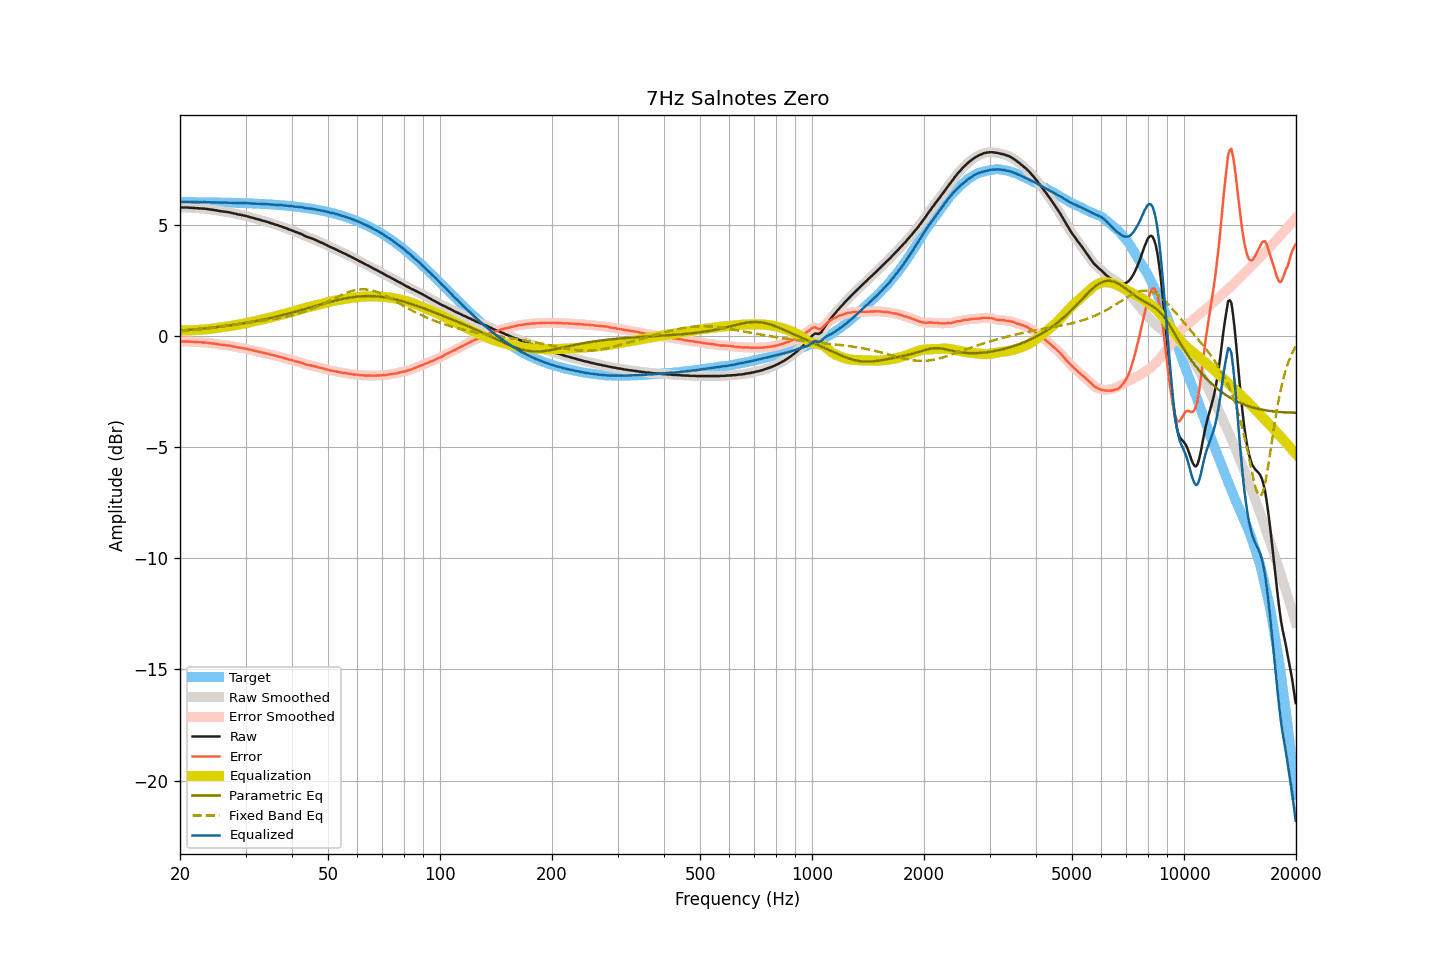

Data behind this chart, as committed beside it:
frequency, raw, smoothed, error, error_smoothed, equalization, parametric_eq, fixed_band_eq, equalized_raw, equalized_smoothed, target
20.00, 5.78, 5.78, -0.25, -0.25, 0.25, 0.24, 0.22, 6.03, 6.03, 6.03
20.20, 5.78, 5.78, -0.25, -0.25, 0.25, 0.25, 0.22, 6.03, 6.03, 6.03
20.40, 5.78, 5.78, -0.25, -0.25, 0.25, 0.25, 0.23, 6.03, 6.03, 6.03
20.61, 5.78, 5.78, -0.25, -0.25, 0.25, 0.26, 0.23, 6.03, 6.03, 6.03
20.81, 5.78, 5.78, -0.25, -0.25, 0.25, 0.27, 0.24, 6.03, 6.03, 6.03
21.02, 5.78, 5.78, -0.25, -0.25, 0.25, 0.27, 0.25, 6.03, 6.03, 6.03
21.23, 5.77, 5.77, -0.26, -0.25, 0.26, 0.28, 0.25, 6.02, 6.03, 6.03
21.44, 5.77, 5.77, -0.26, -0.26, 0.26, 0.28, 0.26, 6.03, 6.03, 6.03
21.66, 5.76, 5.76, -0.27, -0.26, 0.26, 0.29, 0.27, 6.02, 6.02, 6.02
21.87, 5.76, 5.76, -0.26, -0.27, 0.27, 0.30, 0.27, 6.02, 6.02, 6.02
22.09, 5.75, 5.75, -0.27, -0.27, 0.27, 0.30, 0.28, 6.02, 6.02, 6.02
22.31, 5.75, 5.75, -0.27, -0.27, 0.27, 0.31, 0.29, 6.02, 6.02, 6.02
22.54, 5.74, 5.74, -0.28, -0.28, 0.28, 0.32, 0.30, 6.02, 6.02, 6.02
22.76, 5.74, 5.74, -0.28, -0.28, 0.28, 0.32, 0.30, 6.02, 6.02, 6.02
22.99, 5.73, 5.73, -0.29, -0.29, 0.29, 0.33, 0.31, 6.02, 6.02, 6.02
23.22, 5.73, 5.73, -0.29, -0.29, 0.29, 0.34, 0.32, 6.02, 6.02, 6.02
23.45, 5.72, 5.72, -0.30, -0.30, 0.30, 0.35, 0.33, 6.02, 6.02, 6.02
23.69, 5.71, 5.71, -0.31, -0.31, 0.31, 0.35, 0.34, 6.02, 6.02, 6.02
23.92, 5.70, 5.70, -0.32, -0.32, 0.31, 0.36, 0.35, 6.01, 6.01, 6.01
24.16, 5.69, 5.69, -0.32, -0.32, 0.32, 0.37, 0.36, 6.01, 6.01, 6.01
24.40, 5.68, 5.68, -0.33, -0.33, 0.33, 0.38, 0.37, 6.01, 6.01, 6.01
24.65, 5.67, 5.67, -0.34, -0.34, 0.34, 0.39, 0.38, 6.01, 6.01, 6.01
24.89, 5.66, 5.66, -0.35, -0.35, 0.35, 0.39, 0.38, 6.01, 6.01, 6.01
25.14, 5.65, 5.65, -0.36, -0.36, 0.36, 0.40, 0.39, 6.01, 6.01, 6.01
25.39, 5.63, 5.63, -0.38, -0.37, 0.37, 0.41, 0.40, 6.00, 6.01, 6.01
25.65, 5.62, 5.62, -0.39, -0.39, 0.38, 0.42, 0.42, 6.00, 6.00, 6.01
25.91, 5.61, 5.61, -0.39, -0.40, 0.39, 0.43, 0.43, 6.00, 6.00, 6.00
26.16, 5.60, 5.60, -0.40, -0.40, 0.40, 0.44, 0.44, 6.00, 6.00, 6.00
26.43, 5.59, 5.59, -0.41, -0.41, 0.41, 0.45, 0.45, 6.00, 6.00, 6.00
26.69, 5.58, 5.58, -0.42, -0.42, 0.42, 0.46, 0.46, 6.00, 6.00, 6.00
26.96, 5.57, 5.57, -0.43, -0.43, 0.43, 0.47, 0.47, 6.00, 6.00, 6.00
27.23, 5.56, 5.56, -0.44, -0.44, 0.44, 0.48, 0.48, 6.00, 6.00, 6.00
27.50, 5.54, 5.54, -0.45, -0.45, 0.46, 0.49, 0.49, 6.00, 6.00, 5.99
27.77, 5.52, 5.52, -0.47, -0.47, 0.47, 0.50, 0.50, 5.99, 5.99, 5.99
28.05, 5.51, 5.50, -0.48, -0.49, 0.48, 0.51, 0.51, 5.99, 5.99, 5.99
28.33, 5.49, 5.49, -0.50, -0.50, 0.50, 0.52, 0.52, 5.98, 5.98, 5.99
28.62, 5.47, 5.47, -0.52, -0.51, 0.51, 0.53, 0.53, 5.98, 5.98, 5.99
28.90, 5.46, 5.46, -0.52, -0.53, 0.52, 0.54, 0.54, 5.98, 5.98, 5.98
29.19, 5.45, 5.45, -0.53, -0.54, 0.54, 0.55, 0.55, 5.98, 5.98, 5.98
29.48, 5.43, 5.43, -0.55, -0.55, 0.55, 0.57, 0.57, 5.98, 5.98, 5.98
29.78, 5.42, 5.42, -0.56, -0.56, 0.56, 0.58, 0.58, 5.98, 5.98, 5.98
30.08, 5.40, 5.40, -0.57, -0.57, 0.58, 0.59, 0.59, 5.98, 5.98, 5.97
30.38, 5.38, 5.38, -0.59, -0.59, 0.59, 0.60, 0.60, 5.97, 5.97, 5.97
30.68, 5.36, 5.36, -0.61, -0.61, 0.61, 0.62, 0.61, 5.97, 5.97, 5.97
30.99, 5.34, 5.34, -0.63, -0.63, 0.62, 0.63, 0.62, 5.96, 5.96, 5.97
31.30, 5.32, 5.32, -0.64, -0.64, 0.64, 0.64, 0.63, 5.96, 5.96, 5.96
31.61, 5.30, 5.30, -0.66, -0.66, 0.66, 0.66, 0.64, 5.96, 5.96, 5.96
31.93, 5.28, 5.28, -0.68, -0.68, 0.68, 0.67, 0.65, 5.96, 5.96, 5.96
32.24, 5.26, 5.26, -0.69, -0.69, 0.69, 0.68, 0.66, 5.95, 5.95, 5.95
32.57, 5.24, 5.24, -0.71, -0.71, 0.71, 0.70, 0.67, 5.95, 5.95, 5.95
32.89, 5.22, 5.22, -0.73, -0.73, 0.73, 0.71, 0.68, 5.94, 5.94, 5.95
33.22, 5.20, 5.20, -0.74, -0.74, 0.74, 0.73, 0.69, 5.94, 5.94, 5.94
33.55, 5.18, 5.18, -0.76, -0.76, 0.76, 0.74, 0.70, 5.94, 5.94, 5.94
33.89, 5.16, 5.16, -0.77, -0.77, 0.77, 0.76, 0.71, 5.93, 5.93, 5.93
34.23, 5.14, 5.14, -0.79, -0.79, 0.79, 0.77, 0.72, 5.93, 5.93, 5.93
34.57, 5.12, 5.12, -0.81, -0.81, 0.81, 0.79, 0.73, 5.93, 5.93, 5.92
34.92, 5.09, 5.09, -0.83, -0.83, 0.83, 0.80, 0.74, 5.92, 5.92, 5.92
35.27, 5.07, 5.07, -0.85, -0.85, 0.84, 0.82, 0.75, 5.91, 5.91, 5.92
35.62, 5.05, 5.04, -0.86, -0.87, 0.86, 0.84, 0.76, 5.91, 5.91, 5.91
35.97, 5.02, 5.02, -0.89, -0.88, 0.88, 0.85, 0.77, 5.90, 5.91, 5.91
... 635 more rows
